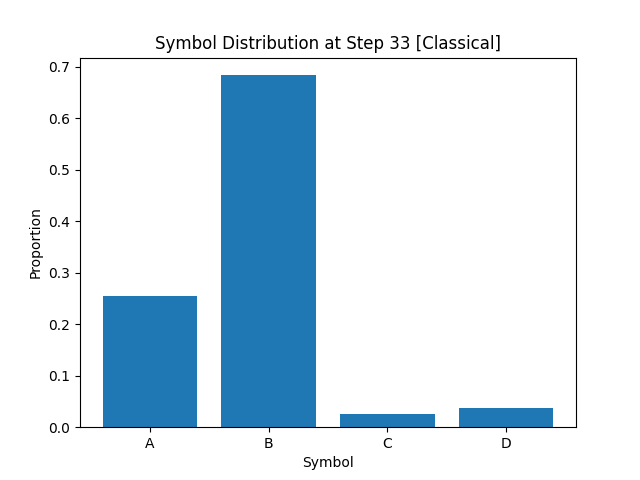

Data behind this chart, as committed beside it:
A, B, C, D
2.542499999999999760e-01
6.831249999999999822e-01
2.537500000000000172e-02
3.724999999999999839e-02
